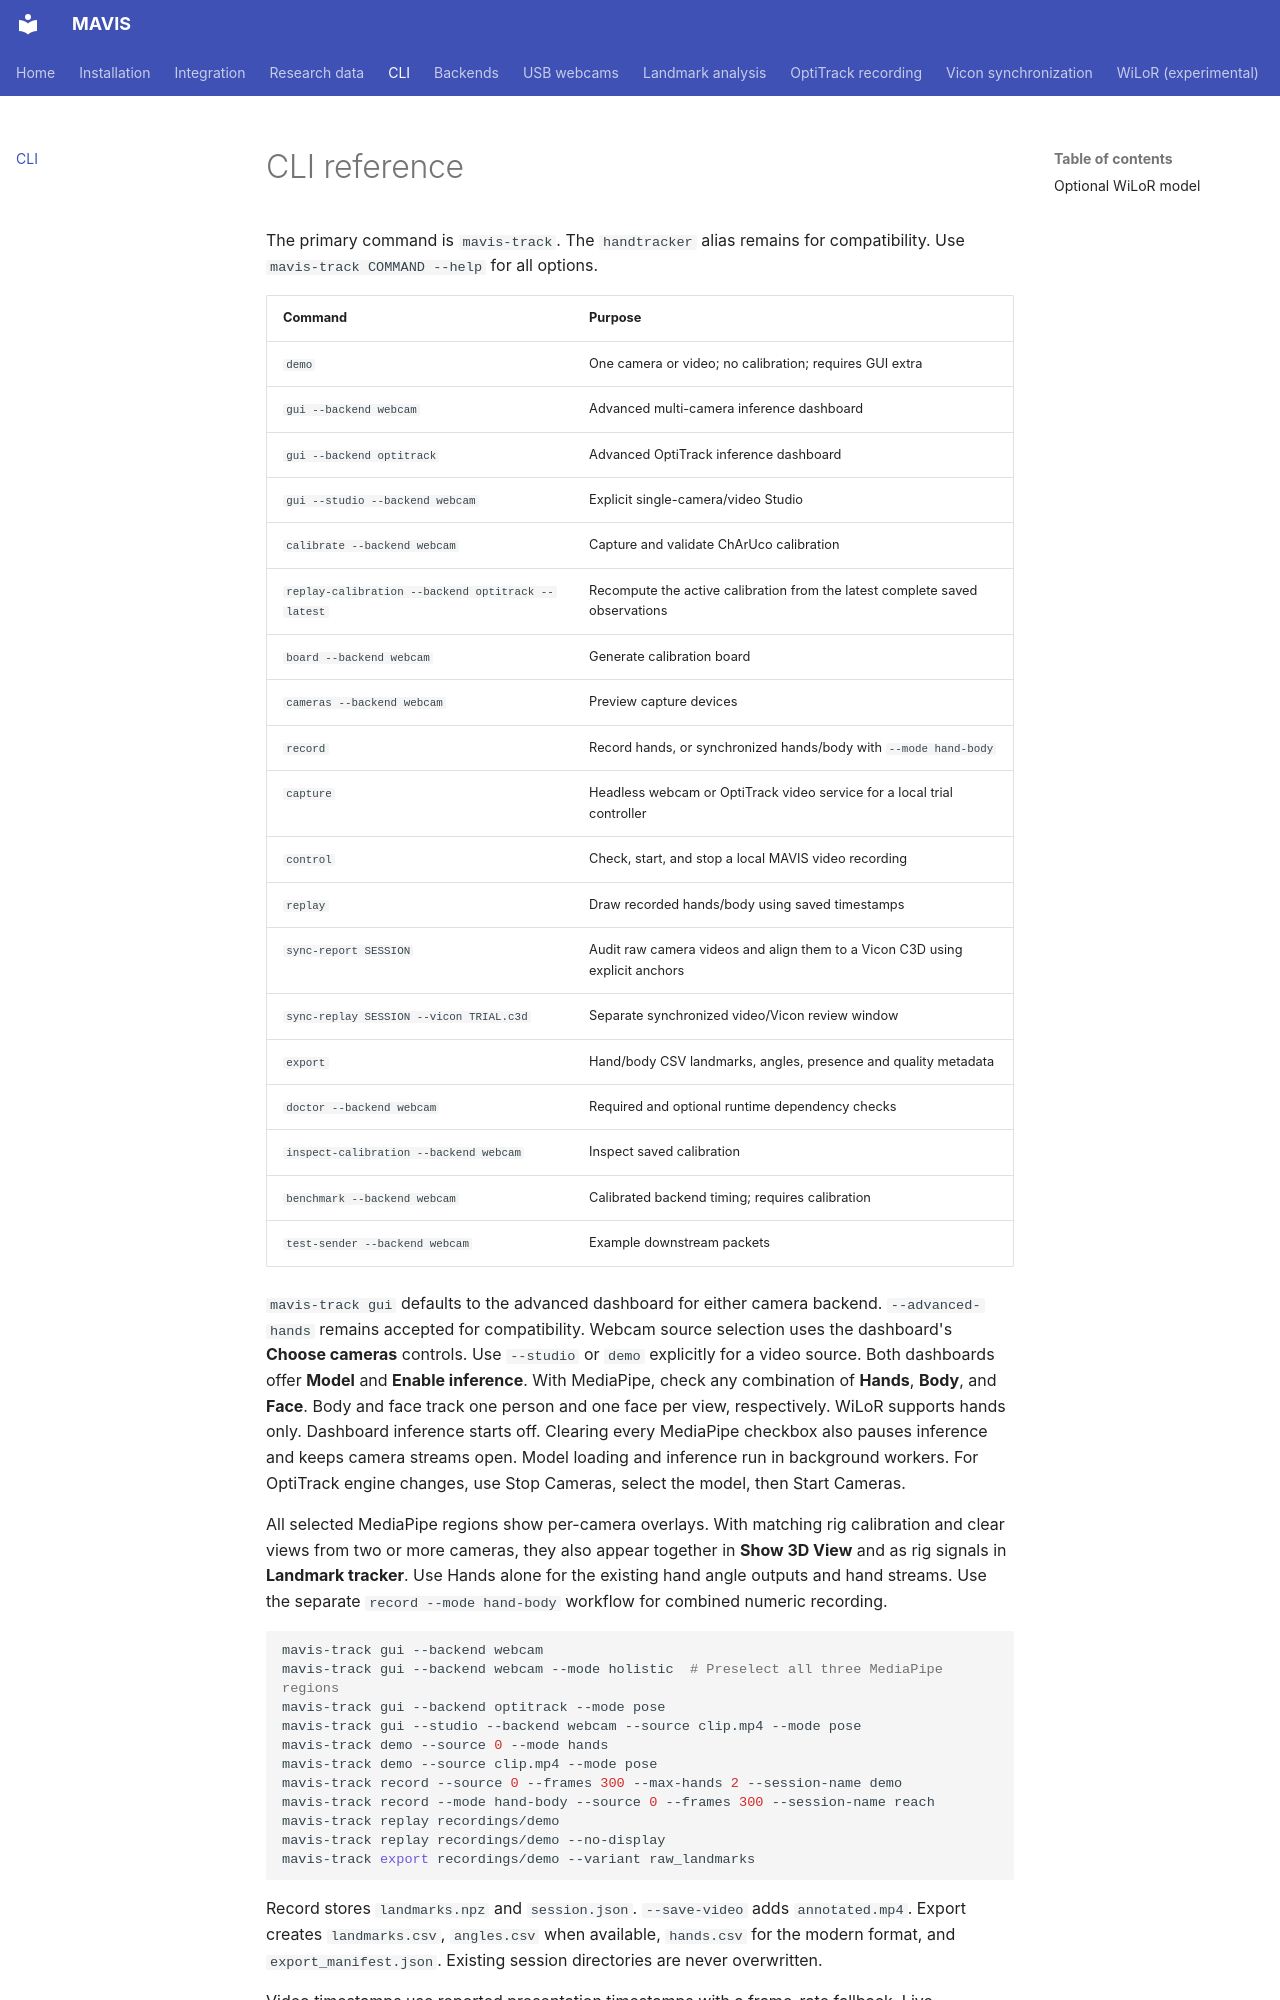

repository: Jshulgach/mavis-track · page: cli/index.html · generator: mkdocs

# CLI reference

The primary command is `mavis-track`. The `handtracker` alias remains
for compatibility. Use `mavis-track COMMAND --help` for all options.

| Command | Purpose |
| --- | --- |
| `demo` | One camera or video; no calibration; requires GUI extra |
| `gui --backend webcam` | Advanced multi-camera inference dashboard |
| `gui --backend optitrack` | Advanced OptiTrack inference dashboard |
| `gui --studio --backend webcam` | Explicit single-camera/video Studio |
| `calibrate --backend webcam` | Capture and validate ChArUco calibration |
| `replay-calibration --backend optitrack --latest` | Recompute the active calibration from the latest complete saved observations |
| `board --backend webcam` | Generate calibration board |
| `cameras --backend webcam` | Preview capture devices |
| `record` | Record hands, or synchronized hands/body with `--mode hand-body` |
| `capture` | Headless webcam or OptiTrack video service for a local trial controller |
| `control` | Check, start, and stop a local MAVIS video recording |
| `replay` | Draw recorded hands/body using saved timestamps |
| `sync-report SESSION` | Audit raw camera videos and align them to a Vicon C3D using explicit anchors |
| `sync-replay SESSION --vicon TRIAL.c3d` | Separate synchronized video/Vicon review window |
| `export` | Hand/body CSV landmarks, angles, presence and quality metadata |
| `doctor --backend webcam` | Required and optional runtime dependency checks |
| `inspect-calibration --backend webcam` | Inspect saved calibration |
| `benchmark --backend webcam` | Calibrated backend timing; requires calibration |
| `test-sender --backend webcam` | Example downstream packets |

`mavis-track gui` defaults to the advanced dashboard for either camera
backend. `--advanced-hands` remains accepted for compatibility. Webcam source selection
uses the dashboard's **Choose cameras** controls. Use `--studio` or `demo`
explicitly for a video source. Both dashboards offer **Model** and **Enable
inference**. With MediaPipe, check any combination of **Hands**, **Body**, and
**Face**. Body and face track one person and one face per view, respectively.
WiLoR supports hands only. Dashboard inference starts off. Clearing every
MediaPipe checkbox also pauses inference and keeps camera streams open. Model
loading and inference run in background workers. For OptiTrack engine changes,
use Stop Cameras, select the model, then Start Cameras.

All selected MediaPipe regions show per-camera overlays. With matching rig
calibration and clear views from two or more cameras, they also appear together
in **Show 3D View** and as rig signals in **Landmark tracker**. Use Hands alone
for the existing hand angle outputs and hand streams. Use the separate
`record --mode hand-body` workflow for combined numeric recording.

```bash
mavis-track gui --backend webcam
mavis-track gui --backend webcam --mode holistic  # Preselect all three MediaPipe regions
mavis-track gui --backend optitrack --mode pose
mavis-track gui --studio --backend webcam --source clip.mp4 --mode pose
mavis-track demo --source 0 --mode hands
mavis-track demo --source clip.mp4 --mode pose
mavis-track record --source 0 --frames 300 --max-hands 2 --session-name demo
mavis-track record --mode hand-body --source 0 --frames 300 --session-name reach
mavis-track replay recordings/demo
mavis-track replay recordings/demo --no-display
mavis-track export recordings/demo --variant raw_landmarks
```

Record stores `landmarks.npz` and `session.json`.
`--save-video` adds `annotated.mp4`. Export creates `landmarks.csv`,
`angles.csv` when available, `hands.csv` for the modern format, and
`export_manifest.json`. Existing session directories are never overwritten.

Video timestamps use reported presentation timestamps with a frame-rate fallback.
Live timestamps use host receipt time relative to recording start. Fractional
frame rates are preserved. Replay defaults to saved intervals; `--fps` overrides
them. It accepts a session folder or an NPZ path.

Backend commands support `--backend auto|webcam|optitrack`; auto prefers an
installed OptiTrack SDK. `demo` always uses one OpenCV source. Select a backend
explicitly when commissioning calibrated cameras.
